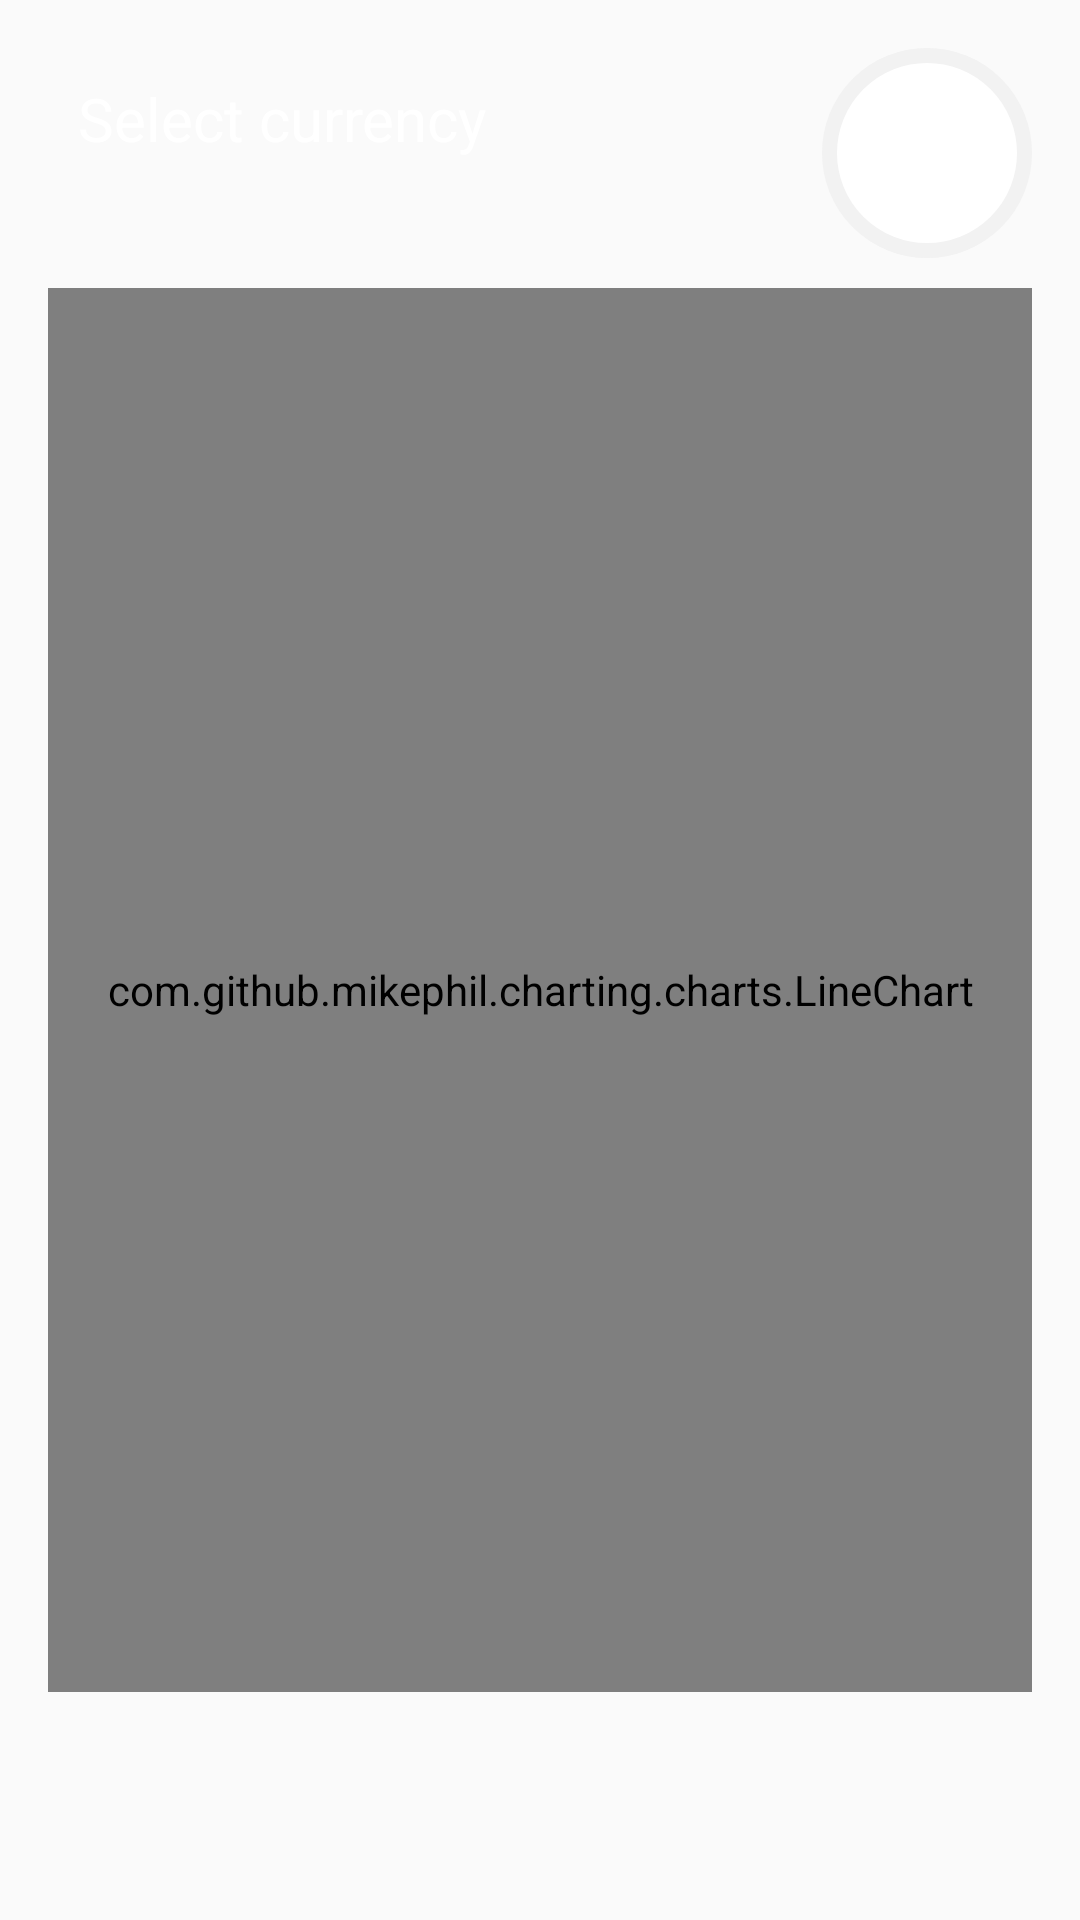

Write the Android layout XML for this screen, with the resource values it uses.
<!-- AndroidManifest.xml: application theme AppTheme -->
<!-- res/layout/fragment_changes_graph.xml -->
<?xml version="1.0" encoding="utf-8"?>
<RelativeLayout xmlns:android="http://schemas.android.com/apk/res/android"
    xmlns:tools="http://schemas.android.com/tools"
    android:layout_width="match_parent"
    android:layout_height="match_parent"
    android:orientation="vertical"
    android:weightSum="10"
    tools:context="info.kasimkovacevic.hrkrateexchange.fragments.ChangesGraphFragment">

    <RelativeLayout
        android:id="@+id/rl_data_container"
        android:layout_width="match_parent"
        android:layout_height="wrap_content"
        android:gravity="center_vertical"
        android:orientation="horizontal"
        android:padding="16dp">

        <TextView
            android:layout_width="wrap_content"
            android:layout_height="wrap_content"
            android:layout_alignParentLeft="true"
            android:layout_alignParentStart="true"
            android:layout_alignParentTop="true"
            android:layout_centerVertical="true"
            android:layout_toLeftOf="@+id/sp_currencies"
            android:layout_toStartOf="@+id/sp_currencies"
            android:padding="10dp"
            android:text="@string/select_currency"
            android:textColor="@color/colorAccent"
            android:textSize="20sp" />

        <Spinner
            android:id="@+id/sp_currencies"
            android:layout_width="wrap_content"
            android:layout_height="wrap_content"
            android:layout_alignParentEnd="true"
            android:layout_alignParentRight="true"
            android:layout_alignParentTop="true"
            android:layout_centerVertical="true"
            android:background="@drawable/white_bordered_circle_background" />

        <com.github.mikephil.charting.charts.LineChart
            android:id="@+id/lc_exchange_rate"
            android:layout_width="match_parent"
            android:layout_height="match_parent"
            android:layout_below="@id/sp_currencies"
            android:layout_marginBottom="60dp"
            android:layout_marginTop="10dp" />

    </RelativeLayout>


    <TextView
        android:id="@+id/tv_error"
        android:layout_width="wrap_content"
        android:layout_height="wrap_content"
        android:layout_centerHorizontal="true"
        android:layout_centerVertical="true"
        android:gravity="center"
        android:textColor="@color/colorAccent"
        android:visibility="gone" />

</RelativeLayout>
<!-- resources referenced by this layout -->
<resources>
  <color name="colorAccent">#FFFFFF</color>
  <!-- drawable white_bordered_circle_background (drawable) -->
  <?xml version="1.0" encoding="UTF-8"?>
  <shape xmlns:android="http://schemas.android.com/apk/res/android"
      android:shape="oval">
      <solid android:color="@android:color/white" />
      <stroke
          android:width="5dp"
          android:color="@color/light_gray" />
      <padding
          android:bottom="@dimen/spinner_background_padding"
          android:left="@dimen/spinner_background_padding"
          android:right="@dimen/spinner_background_padding"
          android:top="@dimen/spinner_background_padding" />
      <size
          android:width="@dimen/spinner_background_radius"
          android:height="@dimen/spinner_background_radius" />
  </shape>
  <string name="select_currency">Select currency</string>
  <style name="AppTheme" parent="Theme.AppCompat.Light.NoActionBar">
          
          <item name="colorPrimary">@color/colorPrimary</item>
          <item name="colorPrimaryDark">@color/colorPrimaryDark</item>
          <item name="colorAccent">@color/colorAccent</item>
          <item name="android:textColorPrimary">@color/colorPrimary</item>
      </style>
  <color name="light_gray">#F2F2F2</color>
  <dimen name="spinner_background_padding">10dp</dimen>
  <dimen name="spinner_background_radius">70dp</dimen>
  <color name="colorPrimary">#63DFC3</color>
  <color name="colorPrimaryDark">#4D9393</color>
</resources>
